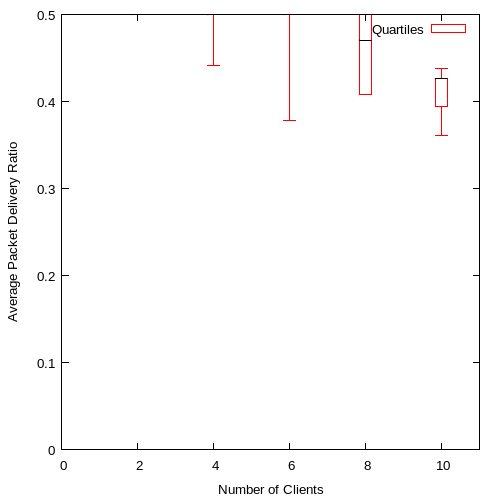

Values plotted in this chart, from the file beside it:
2, 0.500000, 0.5, 0.5, 0.5, 0.500000
4, 0.4414, 0.5, 0.5, 0.5, 0.5
6, 0.3776, 0.5, 0.5, 0.5, 0.5
8, 0.4082, 0.4082, 0.4707, 0.4995, 0.5
10, 0.3614, 0.394, 0.4261, 0.4266, 0.4384
